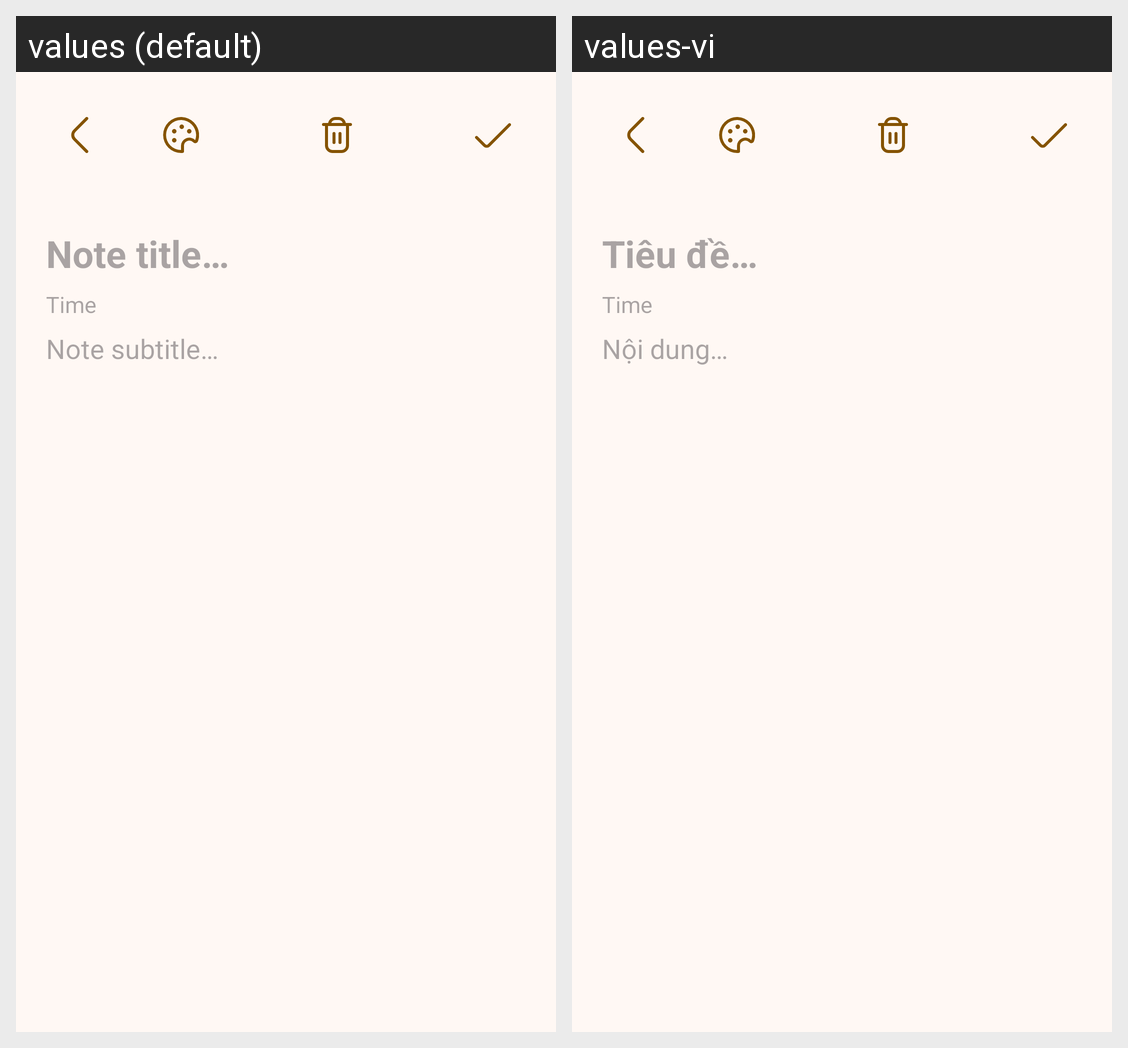

Locale-by-locale string values for the Android screen shown in this grid:
Android screen res/layout/note_detail.xml rendered under 2 locales, left to right: values (default), values-vi. Device: Nexus 5 (rendered at 1080×1920; each locale shown at half size, 540×960, under a caption strip naming it); theme Theme.Arny.
Strings drawn on this screen, with the default value and each locale's value (text and hints the layout hard-codes, and strings that could not be matched under every locale, appear in the picture but are not listed):

note_title
  values: Note title…
  values-vi: Tiêu đề…

note_subtitle
  values: Note subtitle…
  values-vi: Nội dung…
